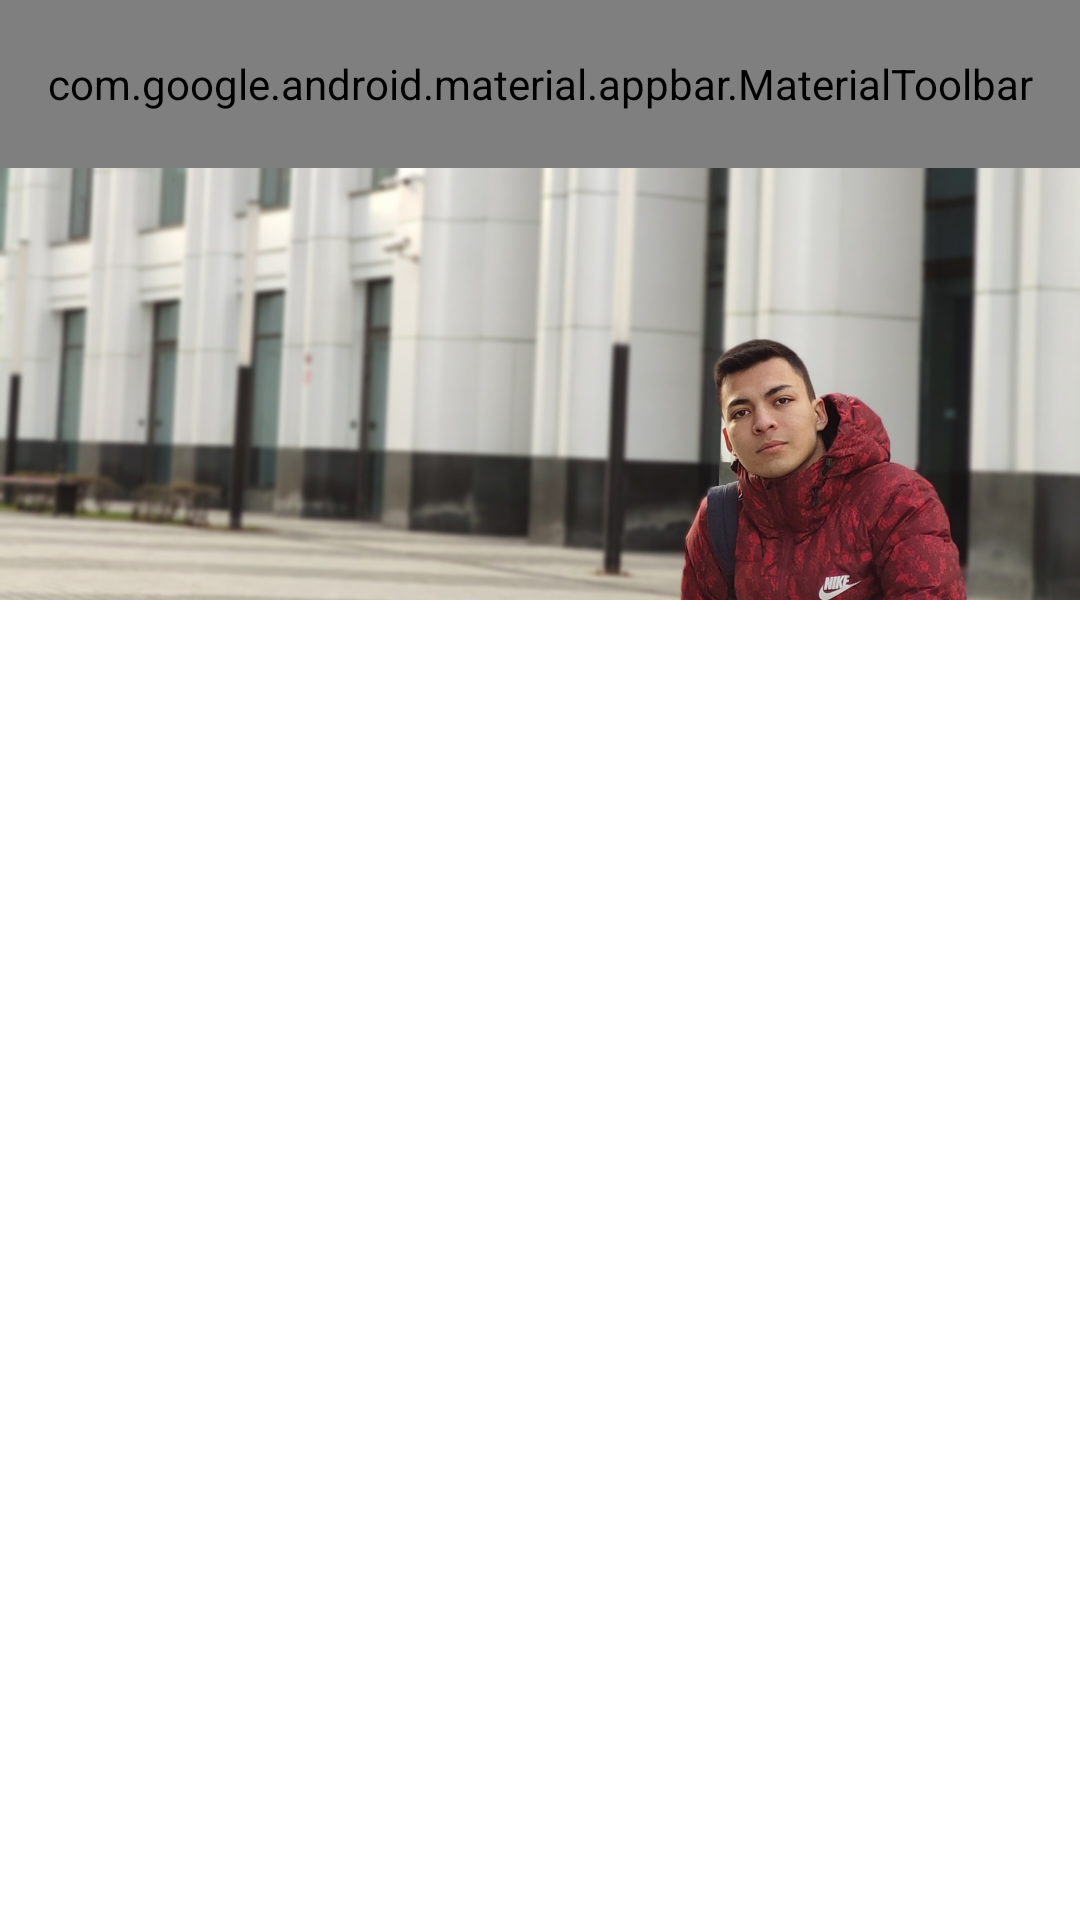

Produce the Android XML layout that renders to this screen, including the resource entries it uses.
<!-- AndroidManifest.xml: application theme Theme.WB3 -->
<!-- res/layout/fragment_telegram_constraint.xml -->
<?xml version="1.0" encoding="utf-8"?>
<androidx.coordinatorlayout.widget.CoordinatorLayout xmlns:android="http://schemas.android.com/apk/res/android"
    xmlns:app="http://schemas.android.com/apk/res-auto"
    xmlns:tools="http://schemas.android.com/tools"
    android:layout_width="match_parent"
    android:layout_height="match_parent"
    tools:context=".telegram.ConstraintTelegramFragment">

    <com.google.android.material.appbar.AppBarLayout
        android:layout_width="match_parent"
        android:layout_height="wrap_content"
        app:layout_constraintStart_toStartOf="parent"
        app:layout_constraintTop_toTopOf="parent">

        <com.google.android.material.appbar.CollapsingToolbarLayout
            android:layout_width="match_parent"
            android:layout_height="match_parent"
            app:contentScrim="?attr/colorPrimary"
            app:expandedTitleGravity="top"
            app:layout_scrollFlags="scroll|exitUntilCollapsed|snap">

            <ImageView
                android:id="@+id/expandedImage"
                android:layout_width="match_parent"
                android:layout_height="200dp"
                android:scaleType="centerCrop"
                android:src="@drawable/mock_avatar2"
                app:layout_collapseMode="parallax"
                app:layout_collapseParallaxMultiplier="0.7" />

            <com.google.android.material.appbar.MaterialToolbar
                android:layout_width="match_parent"
                android:layout_height="?attr/actionBarSize"
                app:layout_collapseMode="pin"
                app:menu="@menu/menu"
                app:navigationIcon="?attr/homeAsUpIndicator"
                app:navigationIconTint="@color/white" />
        </com.google.android.material.appbar.CollapsingToolbarLayout>

    </com.google.android.material.appbar.AppBarLayout>

    <androidx.core.widget.NestedScrollView
        android:layout_width="match_parent"
        android:layout_height="wrap_content">


    </androidx.core.widget.NestedScrollView>

</androidx.coordinatorlayout.widget.CoordinatorLayout>
<!-- resources referenced by this layout -->
<resources>
  <!-- drawable mock_avatar2: jpg bitmap (drawable, 792806 bytes) -->
  <style name="Theme.WB3" parent="Theme.MaterialComponents.DayNight.NoActionBar">
          
          <item name="colorPrimary">@color/purple_500</item>
          <item name="colorPrimaryVariant">@color/purple_700</item>
          <item name="colorOnPrimary">@color/white</item>
          
          <item name="colorSecondary">@color/teal_200</item>
          <item name="colorSecondaryVariant">@color/teal_700</item>
          <item name="colorOnSecondary">@color/black</item>
          
          <item name="android:statusBarColor" tools:targetApi="l">?attr/colorPrimaryVariant</item>
          
      </style>
  <!-- not gathered from this repository: default colours our renderer supplied (Android Studio template values) -->
  <color name="purple_500">#FF6200EE</color>
  <color name="purple_700">#FF3700B3</color>
  <color name="teal_200">#FF03DAC5</color>
  <color name="teal_700">#FF018786</color>
  <color name="black">#FF000000</color>
  <color name="white">#FFFFFFFF</color>
</resources>
